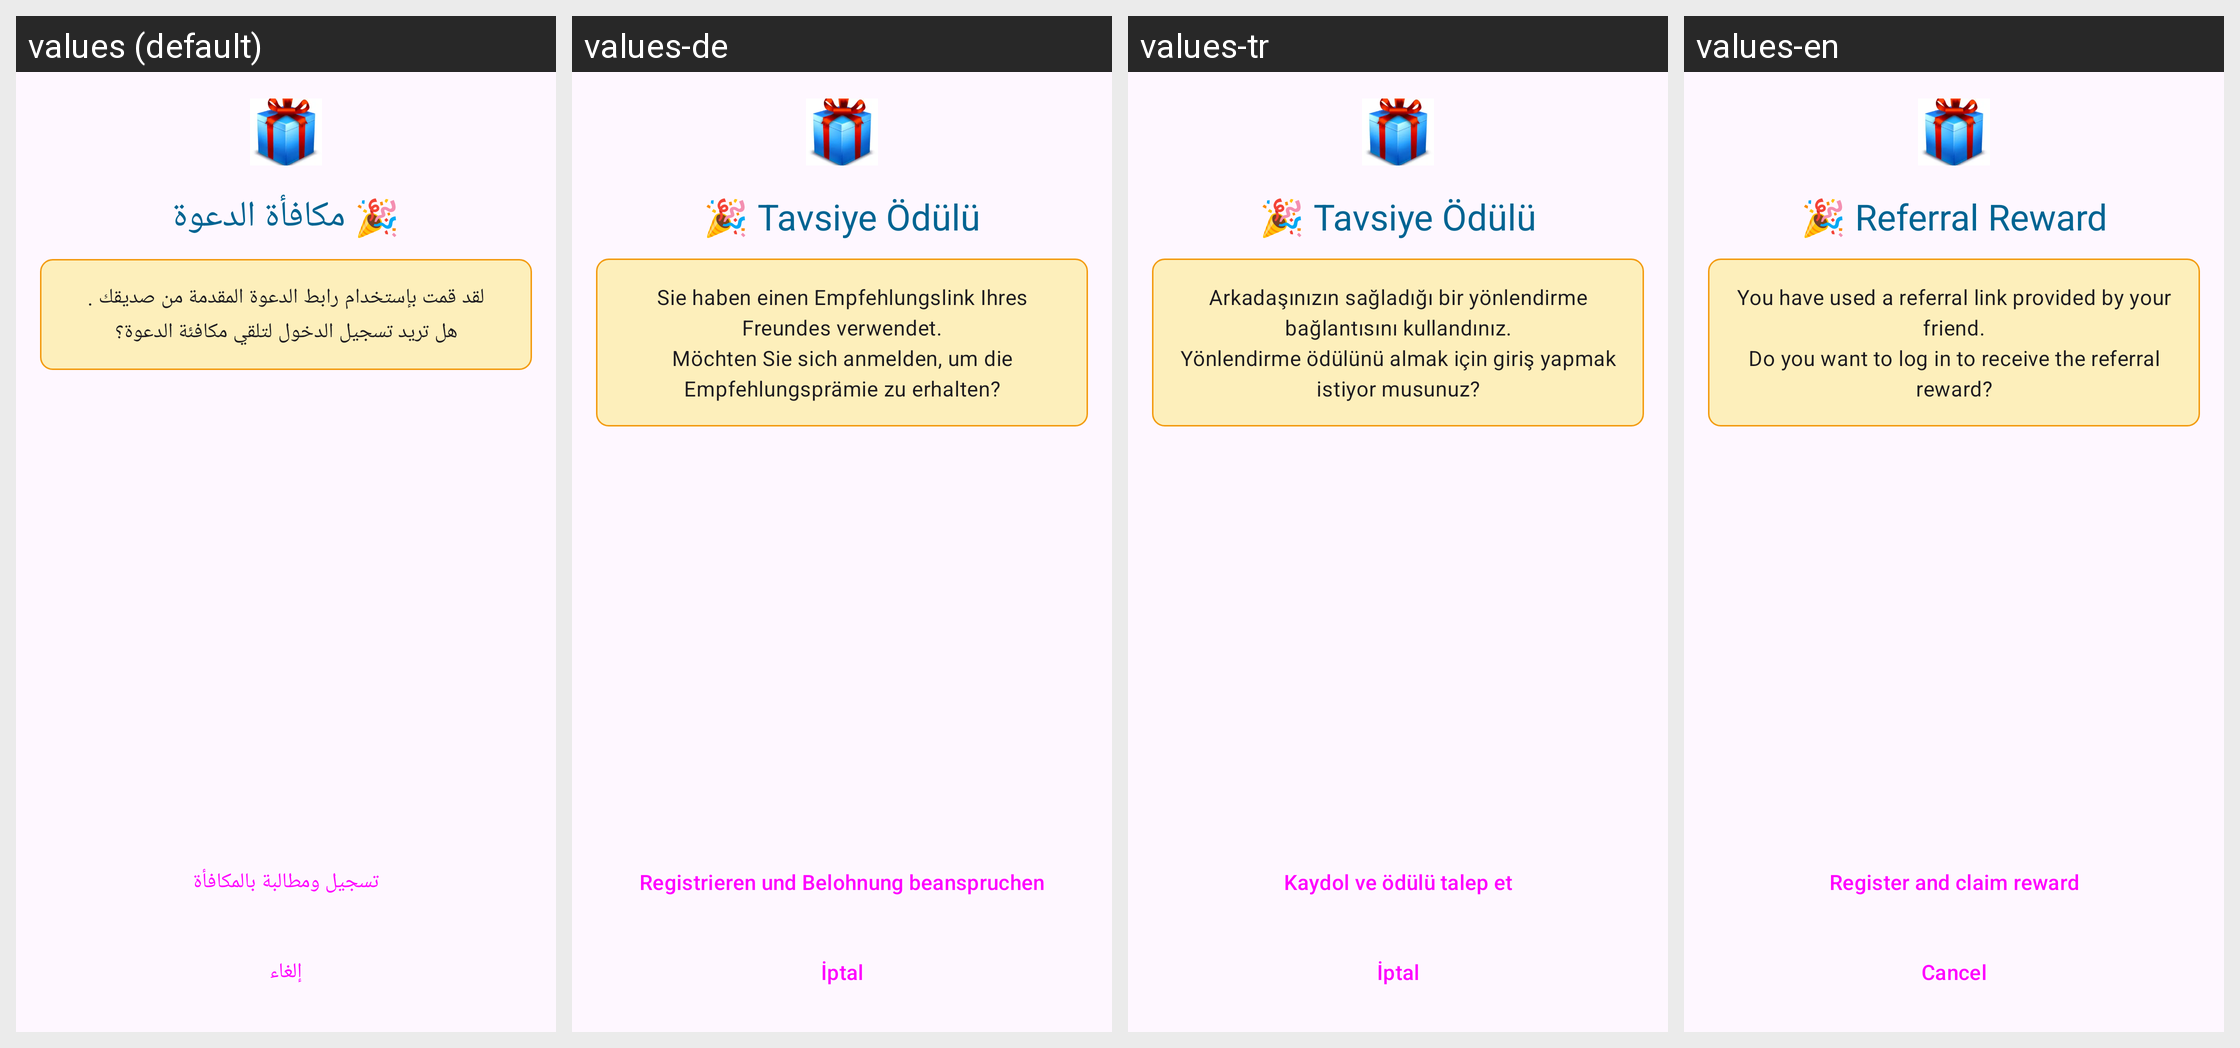

Here is an Android app screen in its default locale and in the app's own translations. Write out the translated-string differences for the strings that appear on this screen.
Android screen res/layout/dialog_referral_reward.xml rendered under 4 locales, left to right: values (default), values-de, values-tr, values-en. Device: Nexus 5 (rendered at 1080×1920; each locale shown at half size, 540×960, under a caption strip naming it); theme Theme.Daftree.
Other locales in the repository, not shown: values-es, values-fr, values-ru.
Strings drawn on this screen, with the default value and each locale's value (text and hints the layout hard-codes, and strings that could not be matched under every locale, appear in the picture but are not listed):

referral_reward_title
  values: 🎉 مكافأة الدعوة
  values-de: 🎉 Tavsiye Ödülü
  values-tr: 🎉 Tavsiye Ödülü
  values-en: 🎉 Referral Reward

referred_reward_message
  values: لقد قمت بإستخدام رابط الدعوة المقدمة من صديقك .
      هل تريد تسجيل الدخول لتلقي مكافئة الدعوة؟
  values-de: Sie haben einen Empfehlungslink Ihres Freundes verwendet.
      Möchten Sie sich anmelden, um die Empfehlungsprämie zu erhalten?
  values-tr: Arkadaşınızın sağladığı bir yönlendirme bağlantısını kullandınız.
      Yönlendirme ödülünü almak için giriş yapmak istiyor musunuz?
  values-en: You have used a referral link provided by your friend.
      Do you want to log in to receive the referral reward?

register_and_claim
  values: تسجيل ومطالبة بالمكافأة
  values-de: Registrieren und Belohnung beanspruchen
  values-tr: Kaydol ve ödülü talep et
  values-en: Register and claim reward

cancel
  values: إلغاء
  values-de: İptal
  values-tr: İptal
  values-en: Cancel
